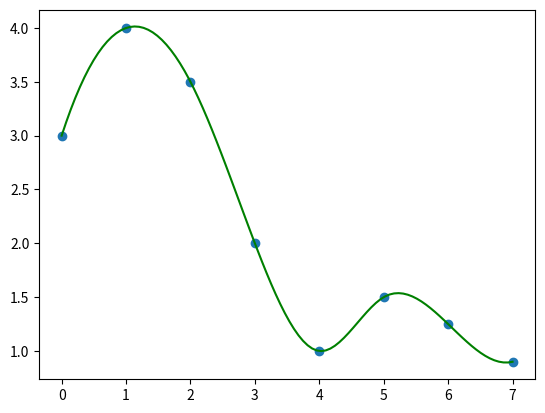

Source code (Python):
import numpy as np, matplotlib.pyplot as plt
from scipy import interpolate #导入scipy里interpolate模块中的interpld插值模块
x= np.array([0, 1, 2, 3, 4, 5, 6, 7])
y= np.array([3, 4, 3.5, 2, 1, 1.5, 1.25, 0.9]) #离散点的分布
xx = np.linspace(x.min(), x.max(), 100) #新的插值区间及其点的个数
plt.scatter(x, y) #散点图
#for n in ['linear','zero', 'slinear', 'quadratic', 'cubic', 4, 5]: #python scipy里面的各种插值函数
f = interpolate.interp1d(x, y,kind="cubic") #编辑插值函数格式
ynew=f(xx) #通过相应的插值函数求得新的函数点
plt.plot(xx,ynew,"g") #输出新的函数点的图像
plt.show()
